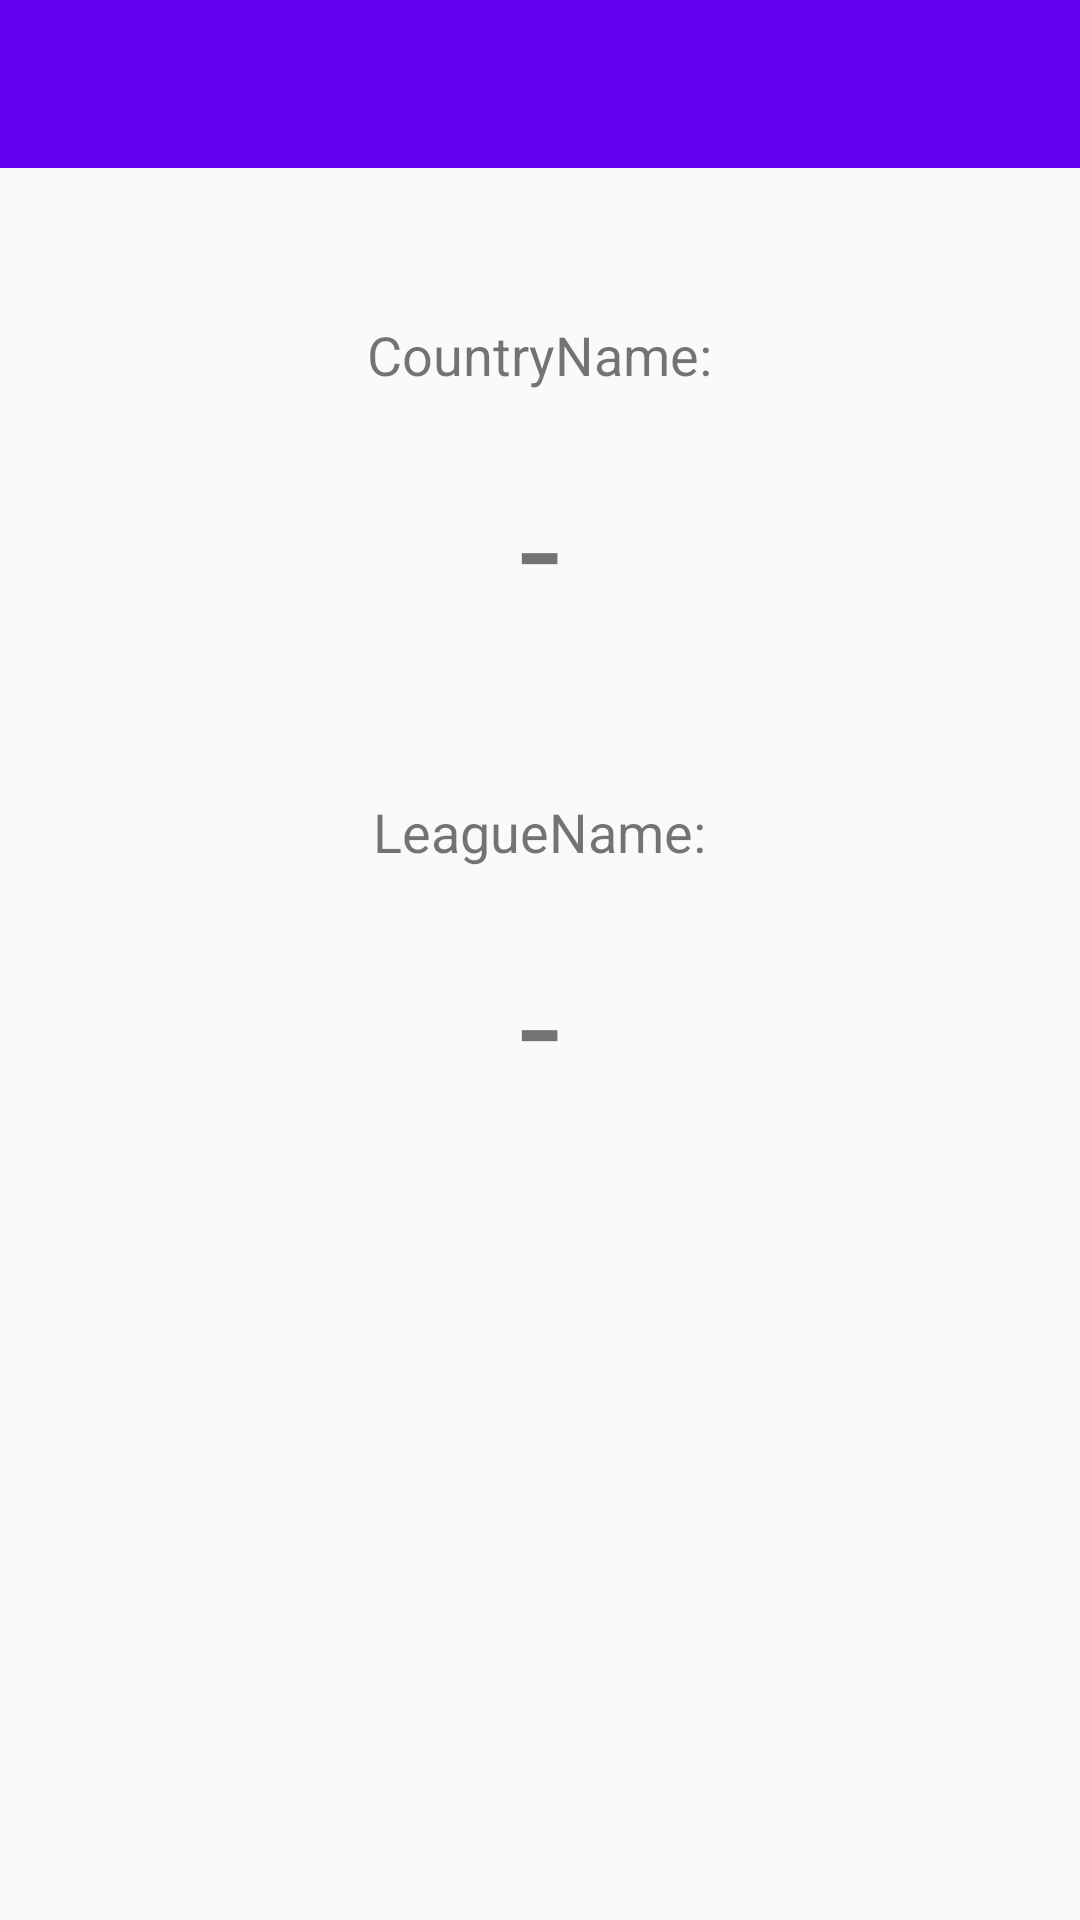

Layout XML and referenced resources for this Android screen:
<!-- AndroidManifest.xml: application theme Theme.AppCompat.Light.NoActionBar -->
<!-- res/layout/fragment_main_page.xml -->
<?xml version="1.0" encoding="utf-8"?>
<RelativeLayout xmlns:android="http://schemas.android.com/apk/res/android"
    xmlns:tools="http://schemas.android.com/tools"
    android:layout_width="match_parent"
    android:layout_height="match_parent">

    <LinearLayout
        android:layout_width="match_parent"
        android:layout_height="match_parent"
        android:orientation="vertical"
        android:outlineSpotShadowColor="@color/colorPrimaryDark"
        tools:context=".SelectCountryFragment">

        <include layout="@layout/toolbar" />


        <TextView

            android:layout_width="wrap_content"
            android:layout_height="wrap_content"
            android:layout_gravity="center"
            android:layout_marginTop="50dp"
            android:text="CountryName:"
            android:textSize="18dp" />

        <TextView
            android:id="@+id/tv_country_name_fragment_main_page"
            android:layout_width="wrap_content"
            android:layout_height="wrap_content"
            android:layout_gravity="center"
            android:layout_marginTop="18dp"
            android:text="-"
            android:textSize="50dp" />

        <TextView
            android:layout_width="wrap_content"
            android:layout_height="wrap_content"
            android:layout_gravity="center"
            android:layout_marginTop="50dp"
            android:text="LeagueName:"
            android:textSize="18dp" />

        <TextView
            android:id="@+id/tv_league_name_fragment_main_page"
            android:layout_width="wrap_content"
            android:layout_height="wrap_content"
            android:layout_gravity="center"
            android:layout_marginTop="18dp"
            android:text="-"
            android:textSize="50dp" />


    </LinearLayout>


</RelativeLayout>
<!-- res/layout/toolbar.xml (included above) -->
<?xml version="1.0" encoding="utf-8"?>
<android.support.v7.widget.Toolbar xmlns:android="http://schemas.android.com/apk/res/android"
    android:id="@+id/my_toolbar"
    android:layout_width="match_parent"
    android:layout_height="wrap_content"
    android:background="@color/colorPrimary"/>
<!-- resources referenced by this layout -->
<resources>

  <!-- not gathered from this repository: default colours our renderer supplied (Android Studio template values) -->
  <color name="colorPrimary">#FF6200EE</color>
  <color name="colorPrimaryDark">#FF3700B3</color>
</resources>
